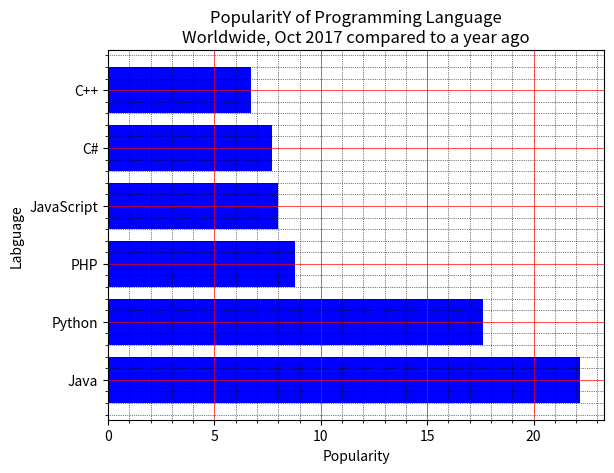

Generate this figure with matplotlib:
import matplotlib.pyplot as plt 

x = ['Java', 'Python', 'PHP', 'JavaScript', 'C#', 'C++']
Popularity = [22.2, 17.6, 8.8, 8, 7.7, 6.7]

x_pos = [i for i,_ in enumerate(x)]

plt.barh(x_pos,Popularity,color='blue')

plt.xlabel('Popularity')
plt.ylabel('Labguage')
plt.title("PopularitY of Programming Language\n" + "Worldwide, Oct 2017 compared to a year ago")

plt.yticks(x_pos,x)
plt.minorticks_on()

plt.grid(which='major', linestyle='-', linewidth='0.5', color='red')
plt.grid(which='minor', linestyle=':', linewidth='0.5', color='black')

plt.show()